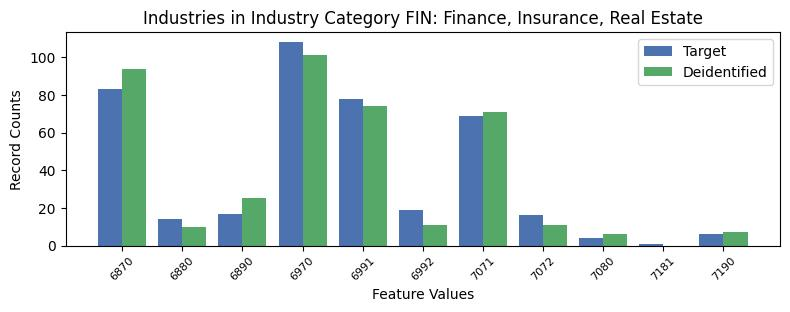

The table this chart was drawn from, first rows:
, INDP, count_target, count_deidentified
3, 6870, 83, 94.0
5, 6880, 14, 10.0
8, 6890, 17, 25.0
2, 6970, 108, 101.0
0, 6991, 78, 74.0
9, 6992, 19, 11.0
4, 7071, 69, 71.0
1, 7072, 16, 11.0
7, 7080, 4, 6.0
10, 7181, 1, 0.0
6, 7190, 6, 7.0
